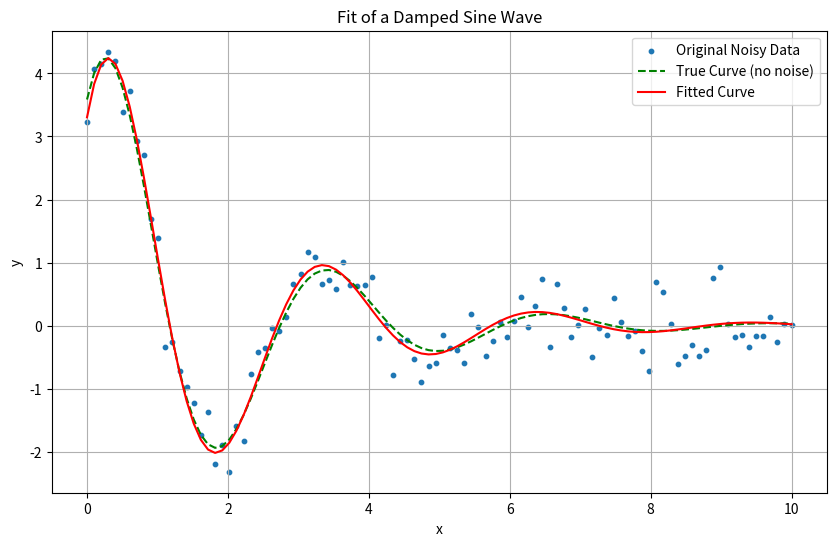

Reproduce this figure in Python.
import numpy as np
from scipy.optimize import curve_fit
import matplotlib.pyplot as plt

# 1. 定义你的复杂函数 (配方)
def damped_sine_func(x, a, b, c, d):
    """
    一个阻尼正弦函数模型
    a: 初始振幅
    b: 衰减系数
    c: 角频率
    d: 相位
    """
    return a * np.exp(-b * x) * np.sin(c * x + d)

# 2. 准备数据 (原材料)
# 生成一些带有噪声的模拟数据
x_data = np.linspace(0, 10, 100)
# 真实参数为 a=5, b=0.5, c=2.0, d=0.8
true_params = [5, 0.5, 2.0, 0.8]
y_true = damped_sine_func(x_data, *true_params)
# 加入一些随机噪声
noise = 0.3 * np.random.normal(size=x_data.size)
y_data = y_true + noise

# 3. 提供初始猜测值 (预热烤箱)
# 根据对图形的观察或先验知识来估计
initial_guess = [4, 0.6, 2.2, 0.7]

# 4. === 执行核心拟合命令 ===
#
popt, pcov = curve_fit(damped_sine_func, x_data, y_data, p0=initial_guess)


# 5. 分析结果 (品尝蛋糕和阅读质检报告)
print("找到的最优参数 (a, b, c, d):")
print(popt)
print("\n参数的协方差矩阵:")
print(pcov)

# 提取每个参数的标准差（不确定度）
param_std_dev = np.sqrt(np.diag(pcov))
print("\n每个参数的标准差:")
print(param_std_dev)

# 6. 可视化拟合效果
plt.figure(figsize=(10, 6))
plt.scatter(x_data, y_data, label='Original Noisy Data', s=10) # 原始数据点
plt.plot(x_data, y_true, 'g--', label='True Curve (no noise)') # 真实的曲线
plt.plot(x_data, damped_sine_func(x_data, *popt), 'r-', label='Fitted Curve') # 拟合出的曲线
plt.title("Fit of a Damped Sine Wave")
plt.xlabel("x")
plt.ylabel("y")
plt.legend()
plt.grid(True)
plt.show()